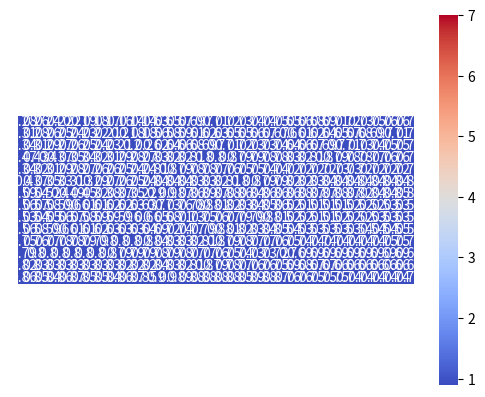

This chart was generated by the following Python code:
import matplotlib.pyplot as plt
import numpy as np
import seaborn as sns
from scipy.stats import rankdata

"""
zorder: 设置图层位置
"""

bar_width = 0.9
group_width = 10
fontsize = 13
font_size = 30
font2 = {'family': 'Arial',
         'weight': 'normal',
         'size': font_size,
         }

beta1_tag = ['1.0', '1.2', '1.4', '1.6', '1.8', '2.0', '2.2', '2.4', '2.6', '2.8', '3.0']
x_tag = ['KS', 'DC', 'HI', 'ND', 'RCNN', 'MRCNN', 'HIMnet']
# color_list=['#43b263','#94d695','#26bccf','#a0d9e4','#b1c3e7','#c7afd6','#fdc07c','#fe9a99','#f04b3c','#bc1f24','#bc1f24']
color_list = ['#5ea862', '#bcde80', '#26bccf', '#a0d9e4', '#c7afd6', '#fdc07c', '#f04b3c']
# hatch_list=['----','O.O.','//////','OOO', '\\\\\\\\\\\\', 'ooo', '++++', '....','xxxx',  '***','||||']
# hatch_list=['xxxx','....','xxxx','....', 'xxxx', '....', 'xxxx', '....','xxxx',  '....','xxxx']
hatch_list = ['', '', '', '', '', '', '', '', '', '', '']
graph_list = []
index = np.array(range(len(x_tag)), dtype=float)
for i in range(len(x_tag)):
    index[i] = (bar_width + 0.05) * i
# %% Grid
graph_list.append('Grid')
HIMnet = [0.594913147, 0.536006348, 0.521074039, 0.400235268, 0.486687821, 0.449513914, 0.322743644, 0.377273792,
          0.367456887, 0.349007975, 0.221251023]
DC = [0.306891006, 0.281566167, 0.264447645, 0.249995338, 0.238680046, 0.228988183, 0.218077683, 0.207687728,
      0.196178146, 0.18425336, 0.179983169]
KS = [0.282588493, 0.255404948, 0.235432529, 0.218173193, 0.203962394, 0.190891668, 0.177967753, 0.166896169,
      0.155852969, 0.144863096, 0.140963485]
ND = [0.472624644, 0.428571637, 0.396682498, 0.372063691, 0.352336478, 0.335747899, 0.320641388, 0.30629676,
      0.292130548, 0.277890391, 0.272880679]
HI = [0.338134081, 0.309942138, 0.29044361, 0.274134518, 0.260963052, 0.249509429, 0.237400715, 0.225635886,
      0.213181733, 0.20047528, 0.19592277]
RCNN = [0.34438635, 0.320853603, 0.305377708, 0.29300122, 0.282806755, 0.273909541, 0.264864183, 0.256357816,
        0.247637425, 0.239260521, 0.236371532]
MRCNN = [0.397782743, 0.367453686, 0.345248999, 0.327778884, 0.3121496, 0.298767726, 0.285674276, 0.27242334,
         0.260038659, 0.247756892, 0.243536565]
data1 = np.array([KS, DC, HI, ND, RCNN, MRCNN, HIMnet])


# for i in range(3):
#     asc = rankdata(lastfm[i])
#     desc = (len(asc) - asc + 1).astype(float)
#     print(desc)

# %% Hep
graph_list.append('Hep')
HIMnet = [0.859663222, 0.852745726, 0.837278473, 0.855118071, 0.867026185, 0.853522727, 0.852353754, 0.840629253,
          0.8592604, 0.867787393, 0.850000526]
DC = [0.531986023, 0.542440621, 0.553208035, 0.56323445, 0.571489257, 0.579136813, 0.585157665, 0.59048402, 0.594273074,
      0.597935382, 0.6001576]
KS = [0.559770995, 0.570533522, 0.581711872, 0.591996079, 0.600281607, 0.60817415, 0.614124494, 0.619693303,
      0.623433538, 0.626860215, 0.629106814]
ND = [0.752324649, 0.761444558, 0.769895541, 0.778033117, 0.783680525, 0.788658932, 0.79266813, 0.795508424,
      0.797173892, 0.798856614, 0.799780849]
HI = [0.564044108, 0.575303099, 0.587089712, 0.597702814, 0.606331136, 0.614422613, 0.620454284, 0.626246538,
      0.630023959, 0.633748105, 0.63596822]
RCNN = [0.792743874, 0.79716429, 0.799749779, 0.80075813, 0.800343672, 0.798637516, 0.797436069, 0.795030673,
        0.79268439, 0.790922771, 0.788789071]
MRCNN = [0.824560746, 0.828984034, 0.831867269, 0.832497058, 0.831905462, 0.830296367, 0.829387005, 0.826410237,
         0.823932025, 0.821651297, 0.819537945]
data2 = np.array([KS, DC, HI, ND, RCNN, MRCNN, HIMnet])

# %% Vidal
graph_list.append('Vidal')
HIMnet = [0.898493174, 0.895410805, 0.872618451, 0.859944759, 0.892067779, 0.874060894, 0.877558973, 0.857168773,
          0.842699813, 0.860100905, 0.862186986]
DC = [0.560881805, 0.577869062, 0.594517663, 0.610793643, 0.62427601, 0.634438028, 0.645766972, 0.653959767,
      0.661123404, 0.667314478, 0.670351762]
KS = [0.63415655, 0.652404354, 0.670064152, 0.686494014, 0.700172231, 0.711331955, 0.722844869, 0.730722023, 0.73873893,
      0.744963476, 0.74926908]
ND = [0.82596993, 0.820706191, 0.816915206, 0.810936442, 0.804988919, 0.801026815, 0.795818654, 0.791639756,
      0.789635963, 0.784984921, 0.783950156]
HI = [0.621645641, 0.640312396, 0.65797566, 0.675071036, 0.689133968, 0.700449943, 0.711692912, 0.720401634,
      0.728078262, 0.73436098, 0.738379357]
RCNN = [0.805859905, 0.801017262, 0.793959962, 0.783801357, 0.775514569, 0.766964632, 0.759057462, 0.752529088,
        0.745289205, 0.740102409, 0.73621078]
MRCNN = [0.842738432, 0.84386809, 0.842473969, 0.834195501, 0.82701823, 0.818577756, 0.810599654, 0.803354954,
         0.797031057, 0.791191862, 0.7883791]
data3 = np.array([KS, DC, HI, ND, RCNN, MRCNN, HIMnet])

# %% Sex
graph_list.append('Sex')
HIMnet = [0.895440528, 0.901066306, 0.89132442, 0.884526659, 0.876779261, 0.881540805, 0.876966555, 0.851961973,
          0.890265258, 0.877596589, 0.868852097]
DC = [0.6512972, 0.680394478, 0.706499782, 0.727220168, 0.746301816, 0.761568379, 0.774769825, 0.785091179, 0.794036412,
      0.801577157, 0.808974192]
KS = [0.699984064, 0.72963509, 0.755815094, 0.77650274, 0.795803764, 0.81086896, 0.823937722, 0.834437092, 0.842874342,
      0.850900302, 0.857930193]
ND = [0.839287508, 0.834282025, 0.825503459, 0.81550328, 0.805613496, 0.795790135, 0.787456619, 0.779840304,
      0.773729933, 0.767336447, 0.761733268]
HI = [0.687726058, 0.717837836, 0.744676775, 0.765803929, 0.785628147, 0.800919031, 0.81434286, 0.824869874,
      0.833412067, 0.841568746, 0.848699515]
RCNN = [0.782035628, 0.785298537, 0.780864626, 0.773159502, 0.765456728, 0.755311129, 0.747567971, 0.740337068,
        0.734503055, 0.728150403, 0.724126006]
MRCNN = [0.83655786, 0.834092122, 0.824555878, 0.81215672, 0.80065297, 0.788736454, 0.778940049, 0.771240369,
         0.764188038, 0.756903003, 0.751851277]
data4 = np.array([KS, DC, HI, ND, RCNN, MRCNN, HIMnet])

# %% Figeys
graph_list.append('Figeys')
HIMnet = [0.864328157, 0.876067338, 0.870993842, 0.868253043, 0.876586708, 0.869312552, 0.822874973, 0.843138938,
          0.84085253, 0.84880059, 0.854275443]
DC = [0.598835661, 0.608535262, 0.624572384, 0.638586978, 0.652999321, 0.667026169, 0.679032473, 0.68963285,
      0.699780653, 0.7066466, 0.7160054]
KS = [0.65370349, 0.664460179, 0.679942832, 0.694279814, 0.708377225, 0.722374396, 0.734555187, 0.745191104,
      0.755123026, 0.762145958, 0.771508331]
ND = [0.827343413, 0.8154113, 0.806121702, 0.798228119, 0.788885661, 0.78466734, 0.777874795, 0.771256231, 0.764539946,
      0.760100192, 0.752137093]
HI = [0.644739318, 0.655543563, 0.671310979, 0.685760999, 0.700016497, 0.714461437, 0.726807111, 0.737316596,
      0.747701652, 0.754714189, 0.76399888]
RCNN = [0.71626392, 0.71772634, 0.72145822, 0.72253428, 0.72623183, 0.72659903, 0.72422659, 0.72483247, 0.72291106,
        0.72042606, 0.719538706]
MRCNN = [0.81900113, 0.82499129, 0.83211419, 0.83664992, 0.84212759, 0.84455272, 0.84239581, 0.84192563, 0.84021017,
         0.83824245, 0.82843512]
data5 = np.array([KS, DC, HI, ND, RCNN, MRCNN, HIMnet])


graph_list.append('GrQ')
HIMnet = [0.761525585, 0.758653903, 0.749895216, 0.748389003, 0.745095455, 0.741726271, 0.742323129, 0.73913136,
          0.74045305, 0.742534258, 0.736574205]
DC = [0.523856992, 0.515004603, 0.512387645, 0.512690137, 0.515010533, 0.517274726, 0.52199096, 0.525413148,
      0.529430408, 0.532774197, 0.536390837]
KS = [0.524560959, 0.514806113, 0.511822452, 0.511563383, 0.513880564, 0.516088459, 0.520243258, 0.52384596,
      0.527681728, 0.530408223, 0.533654404]
ND = [0.752199112, 0.741487575, 0.738240083, 0.736900077, 0.738394161, 0.739763951, 0.742369022, 0.744553286,
      0.746492119, 0.748653119, 0.750073178]
HI = [0.538262354, 0.529148609, 0.526539396, 0.526585241, 0.529325805, 0.531799598, 0.536404645, 0.540088296,
      0.544115273, 0.547413548, 0.550826398]
RCNN = [0.701906139, 0.694981582, 0.692776129, 0.691145708, 0.690252428, 0.68987825, 0.689127709, 0.689061583,
        0.687815535, 0.687406401, 0.685873712]
MRCNN = [0.686099908, 0.675915091, 0.67050356, 0.666987828, 0.664040573, 0.662343006, 0.661059672, 0.660403949,
         0.658941464, 0.658091297, 0.65652103]
data6 = np.array([KS, DC, HI, ND, RCNN, MRCNN, HIMnet])

zero_null = np.zeros((7, 11))

data1 = np.c_[data1, data3]
data1 = np.c_[data1, data5]
data2 = np.c_[data2, data4]
data2 = np.c_[data2, data6]
data = np.r_[data1, data2]

plt.ylabel(r'$\tau$', font2)
plt.xlabel(font2)
plt.tick_params(labelsize=fontsize + 8, zorder=30)

# 设置坐标轴粗细
ax = plt.gca()

ax.spines['bottom'].set_linewidth(1.5)  ###设置底部坐标轴的粗细
ax.spines['left'].set_linewidth(1.5)  ####设置左边坐标轴的粗细
ax.spines['right'].set_linewidth(1.5)  ###设置右边坐标轴的粗细
ax.spines['top'].set_linewidth(1.5)  ####设置上部坐标轴的粗细

# plt.savefig('group_correlation.svg',
#             format='svg',
#             dpi=600,
#             transparent=True,#设置图片背景透明
#             bbox_inches='tight')

# plt.savefig('{}_stackbar.svg'.format(name), format='svg', dpi=600, bbox_inches='tight')


# fig, ax = plt.subplots(figsize=(21, 22))

sns.heatmap(data, annot=True, vmax=1, vmin=7, xticklabels=False,
            yticklabels=False,
            square=True, cmap="coolwarm")
ax.set_title('', fontsize=18)
# ax.set_ylabel('05BDCEP', fontsize=18)
# ax.set_xlabel('05BDCEP', fontsize=18)  # 横变成y轴，跟矩阵原始的布局情况是一样的
# ax.set_yticklabels(['一', '二', '三'], fontsize=18, rotation=360, horizontalalignment='right')
# ax.set_xticklabels(['a', 'b', 'c'], fontsize=18, horizontalalignment='right')
plt.show(block=True)
